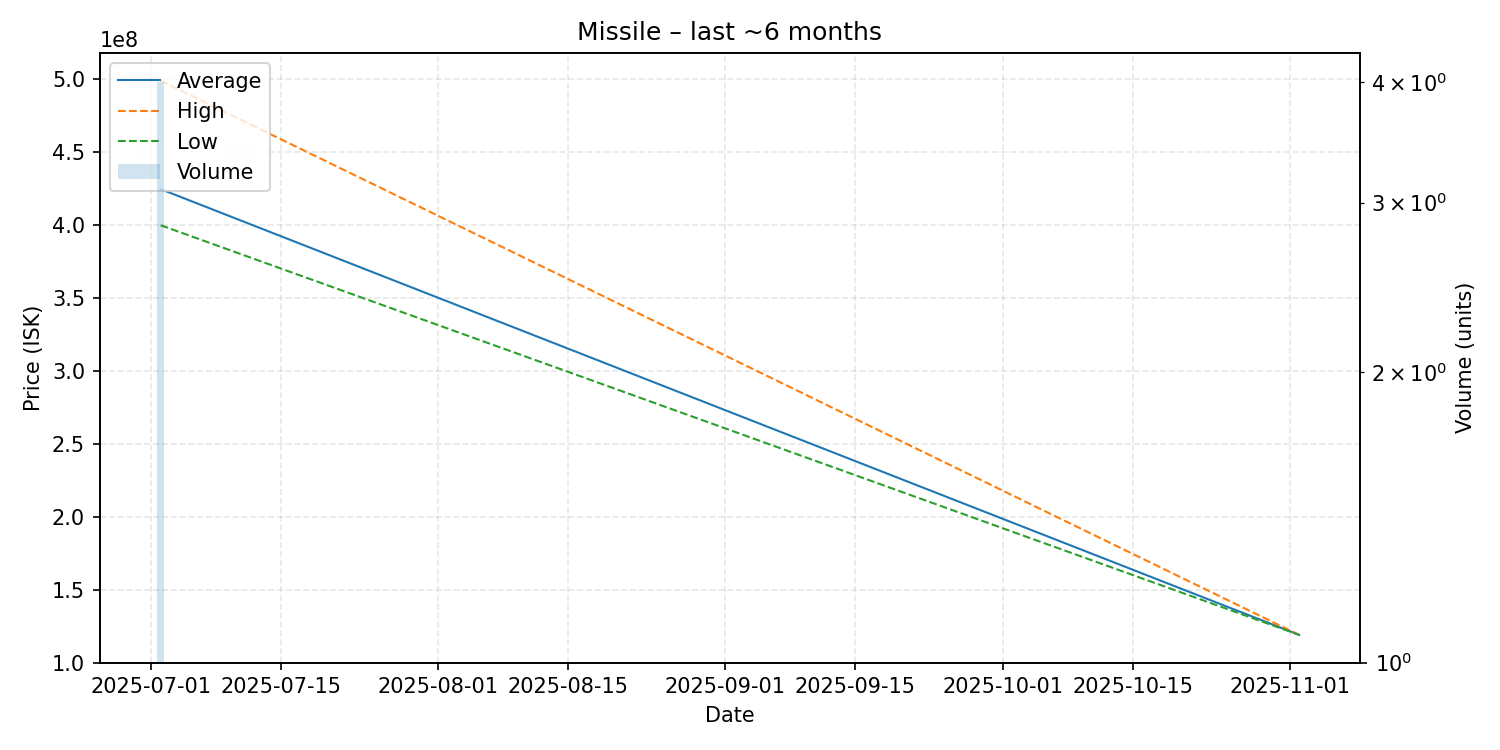

The file beside this chart, header and first rows:
date, average, highest, lowest, order_count, volume
2025-07-02, 424675000, 499000000, 399900000, 4, 4
2025-11-02, 119000000, 119000000, 119000000, 1, 1
